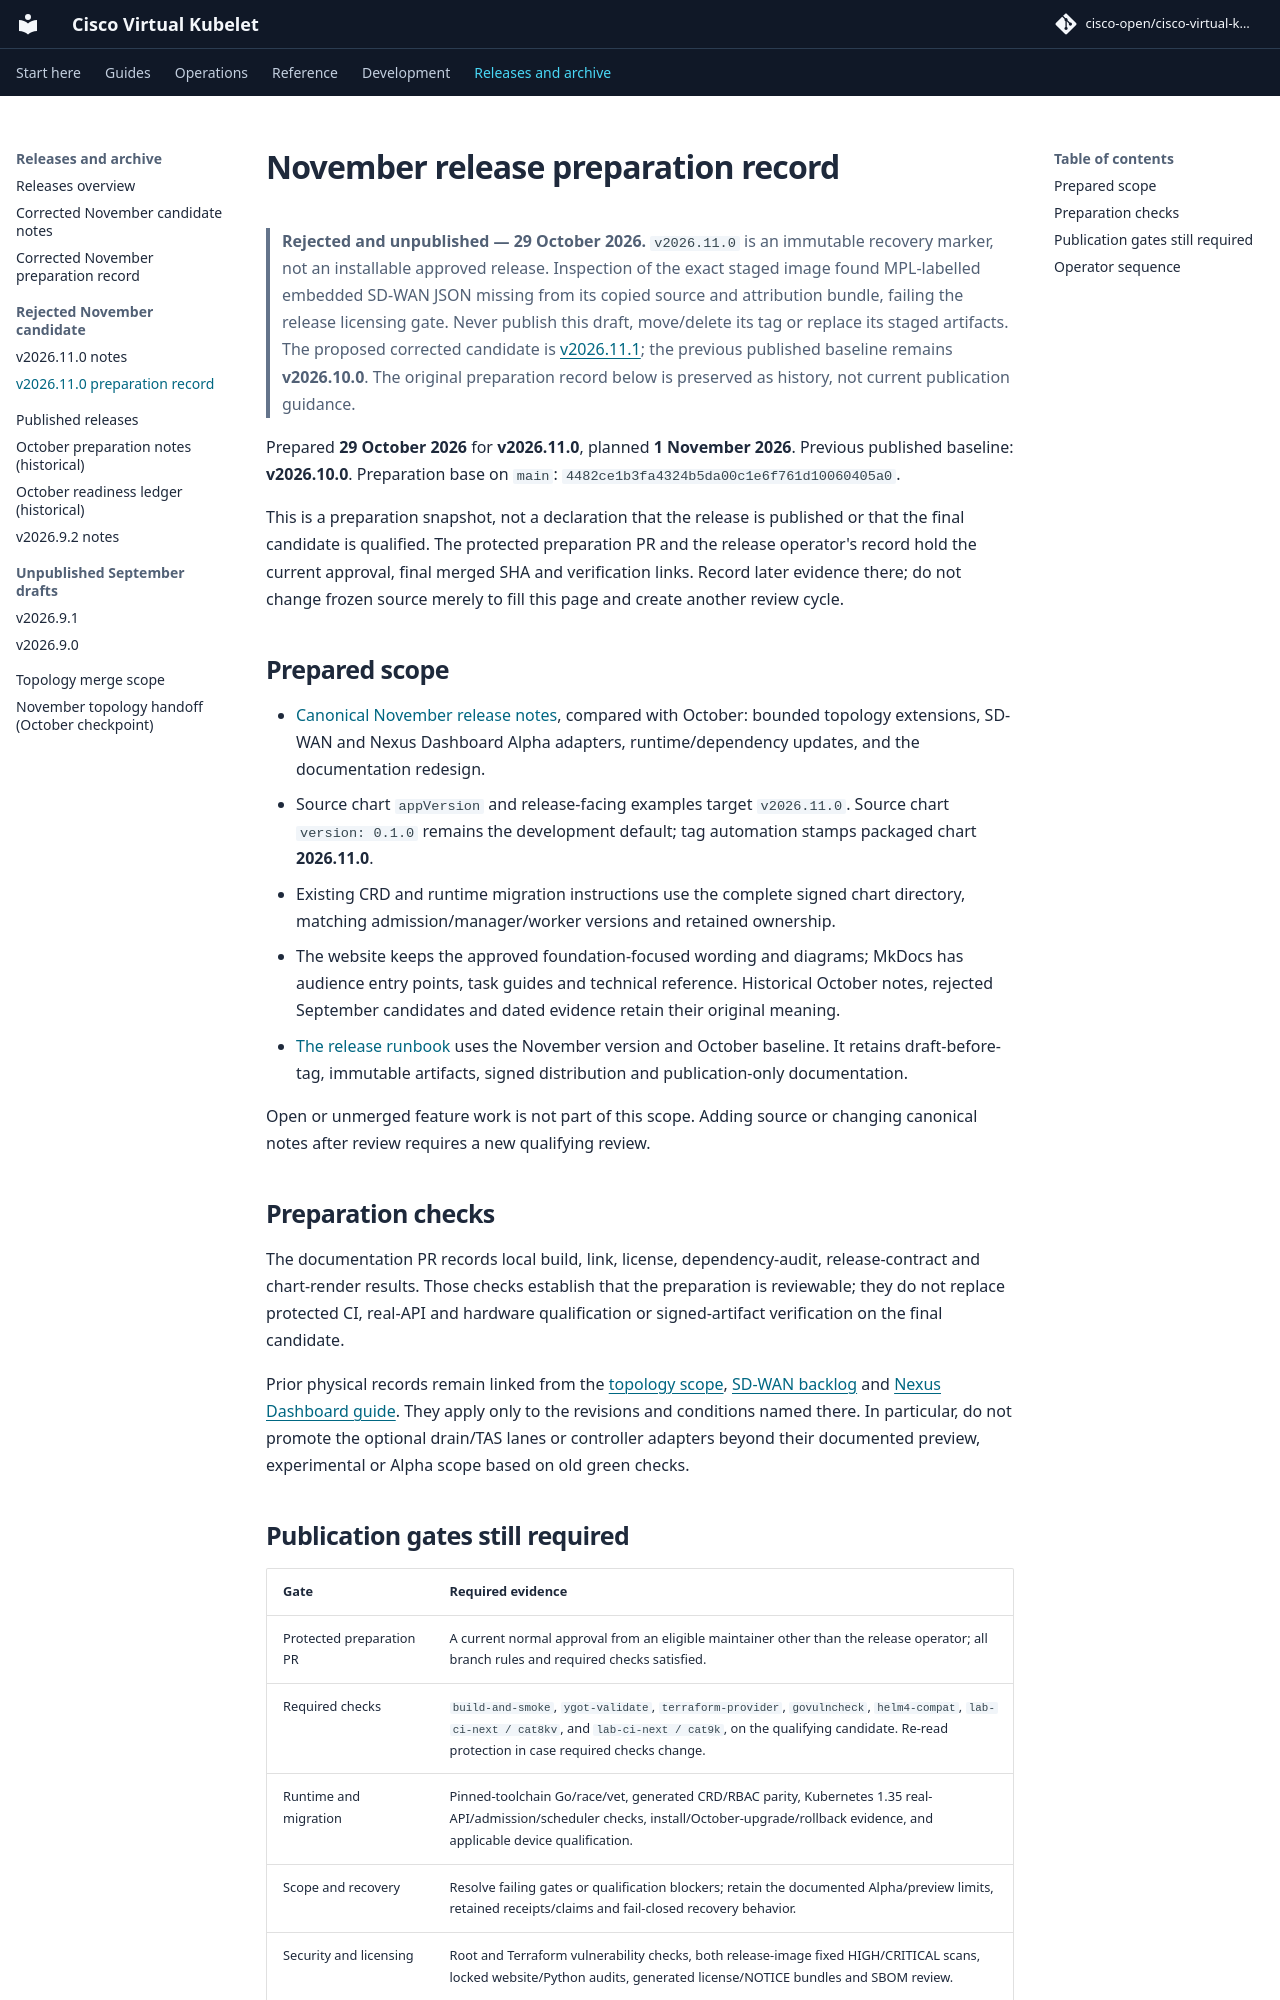

repository: cisco-open/cisco-virtual-kubelet · page: docs/releases/v2026.11.0-readiness/index.html · generator: mkdocs

# November release preparation record

> **Rejected and unpublished — 29 October 2026.** `v2026.11.0` is an immutable
> recovery marker, not an installable approved release. Inspection of the exact
> staged image found MPL-labelled embedded SD-WAN JSON missing from its copied
> source and attribution bundle, failing the release licensing gate. Never
> publish this draft, move/delete its tag or replace its staged artifacts.
> The proposed corrected candidate is [v2026.11.1](v2026.11.1.md); the previous
> published baseline remains **v2026.10.0**. The original preparation record
> below is preserved as history, not current publication guidance.

Prepared **29 October 2026** for **v2026.11.0**, planned **1 November 2026**.
Previous published baseline: **v2026.10.0**. Preparation base on `main`:
`4482ce1b3fa4324b5da00c1e6f761d10060405a0`.

This is a preparation snapshot, not a declaration that the release is published
or that the final candidate is qualified. The protected preparation PR and the
release operator's record hold the current approval, final merged SHA and
verification links. Record later evidence there; do not change frozen source
merely to fill this page and create another review cycle.

## Prepared scope

- [Canonical November release notes](v2026.11.0.md), compared with October:
  bounded topology extensions, SD-WAN and Nexus Dashboard Alpha adapters,
  runtime/dependency updates, and the documentation redesign.
- Source chart `appVersion` and release-facing examples target `v2026.11.0`.
  Source chart `version: 0.1.0` remains the development default; tag automation
  stamps packaged chart **2026.11.0**.
- Existing CRD and runtime migration instructions use the complete signed chart
  directory, matching admission/manager/worker versions and retained ownership.
- The website keeps the approved foundation-focused wording and diagrams;
  MkDocs has audience entry points, task guides and technical reference.
  Historical October notes, rejected September candidates and dated evidence
  retain their original meaning.
- [The release runbook](https://github.com/cisco-open/cisco-virtual-kubelet/blob/v2026.11.0/RELEASE.md)
  uses the November version and October baseline. It retains draft-before-tag,
  immutable artifacts, signed distribution and publication-only documentation.

Open or unmerged feature work is not part of this scope. Adding source or
changing canonical notes after review requires a new qualifying review.

## Preparation checks

The documentation PR records local build, link, license, dependency-audit,
release-contract and chart-render results. Those checks establish that the
preparation is reviewable; they do not replace protected CI, real-API and hardware
qualification or signed-artifact verification on the final candidate.

Prior physical records remain linked from the
[topology scope](../topology-merge-scope.md),
[SD-WAN backlog](../controllers/sdwan-live-test-backlog.md) and
[Nexus Dashboard guide](../controllers/nexus-dashboard.md). They apply only to
the revisions and conditions named there. In particular, do not promote the
optional drain/TAS lanes or controller adapters beyond their documented
preview, experimental or Alpha scope based on old green checks.
